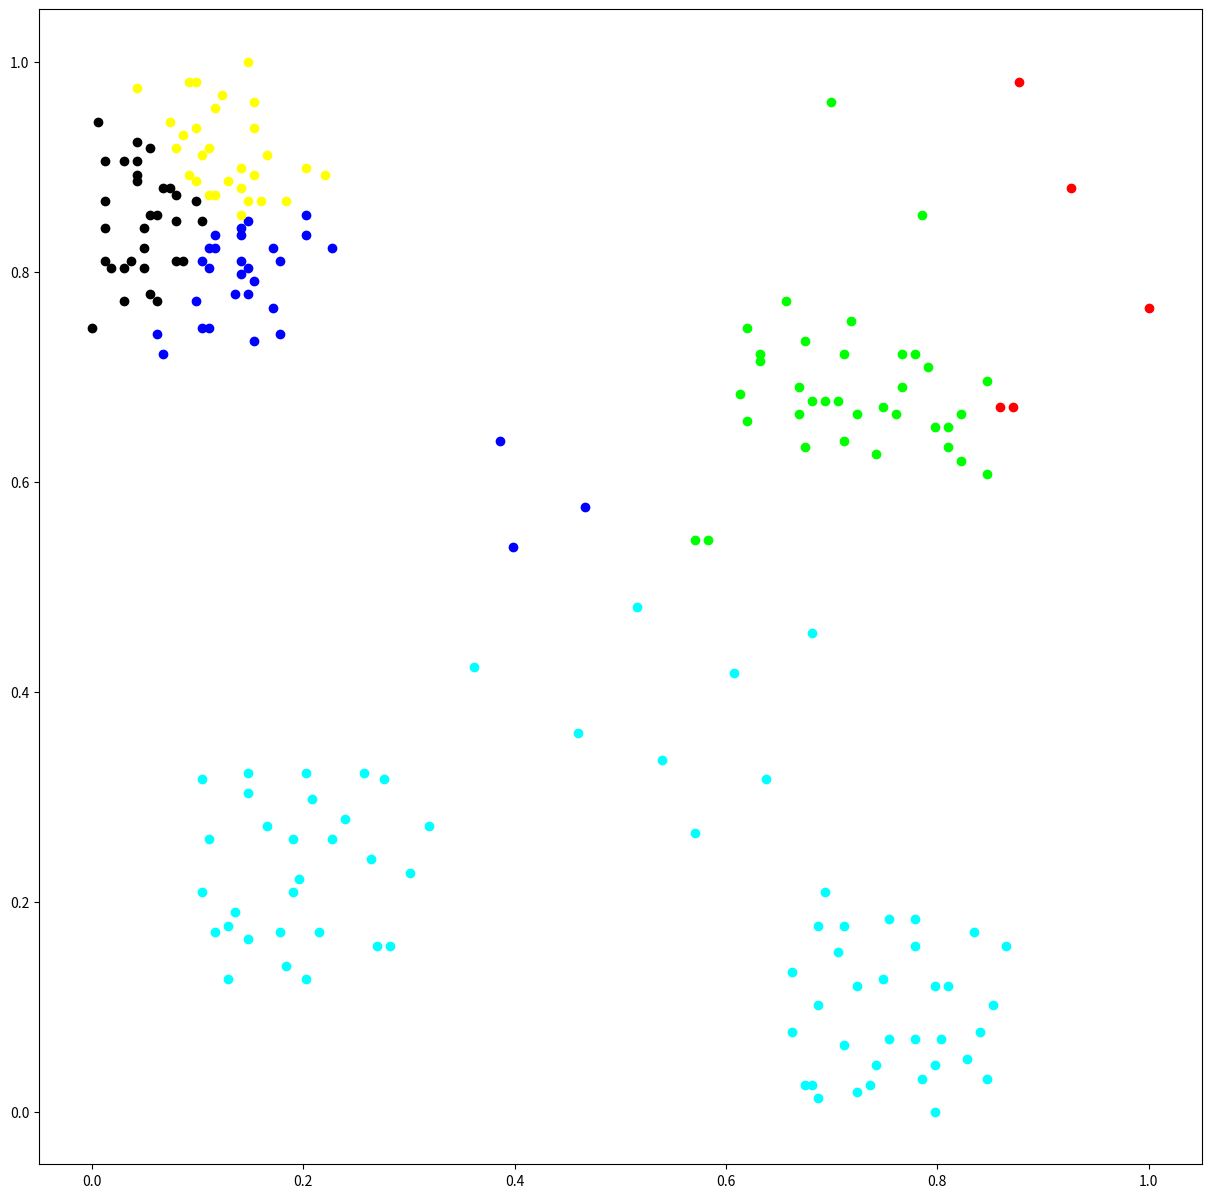

The script that saved this image:
import matplotlib.pyplot as plt

plt.figure(figsize=(15,15))
plt.plot(0.0858896,0.810127,'ro',color='#000000')

plt.plot(0.0122699,0.810127,'ro',color='#000000')

plt.plot(0,0.746835,'ro',color='#000000')

plt.plot(0.0797546,0.810127,'ro',color='#000000')

plt.plot(0.0613497,0.85443,'ro',color='#000000')

plt.plot(0.0306748,0.803797,'ro',color='#000000')

plt.plot(0.0429448,0.892405,'ro',color='#000000')

plt.plot(0.0552147,0.917722,'ro',color='#000000')

plt.plot(0.0368098,0.810127,'ro',color='#000000')

plt.plot(0.0736196,0.879747,'ro',color='#000000')

plt.plot(0.0552147,0.85443,'ro',color='#000000')

plt.plot(0.0184049,0.803797,'ro',color='#000000')

plt.plot(0.0306748,0.772152,'ro',color='#000000')

plt.plot(0.0613497,0.772152,'ro',color='#000000')

plt.plot(0.0797546,0.873418,'ro',color='#000000')

plt.plot(0.0981595,0.867089,'ro',color='#000000')

plt.plot(0.0429448,0.924051,'ro',color='#000000')

plt.plot(0.0490798,0.841772,'ro',color='#000000')

plt.plot(0.0490798,0.803797,'ro',color='#000000')

plt.plot(0.0552147,0.778481,'ro',color='#000000')

plt.plot(0.0429448,0.905063,'ro',color='#000000')

plt.plot(0.00613497,0.943038,'ro',color='#000000')

plt.plot(0.0306748,0.905063,'ro',color='#000000')

plt.plot(0.0490798,0.822785,'ro',color='#000000')

plt.plot(0.0122699,0.905063,'ro',color='#000000')

plt.plot(0.0122699,0.867089,'ro',color='#000000')

plt.plot(0.0122699,0.841772,'ro',color='#000000')

plt.plot(0.0797546,0.848101,'ro',color='#000000')

plt.plot(0.0429448,0.886076,'ro',color='#000000')

plt.plot(0.0674847,0.879747,'ro',color='#000000')

plt.plot(0.104294,0.848101,'ro',color='#000000')

plt.plot(0.871166,0.670886,'ro',color='#FF0000')

plt.plot(0.858896,0.670886,'ro',color='#FF0000')

plt.plot(0.877301,0.981013,'ro',color='#FF0000')

plt.plot(0.92638,0.879747,'ro',color='#FF0000')

plt.plot(1,0.765823,'ro',color='#FF0000')

plt.plot(0.619632,0.746835,'ro',color='#00FF00')

plt.plot(0.613497,0.683544,'ro',color='#00FF00')

plt.plot(0.619632,0.658228,'ro',color='#00FF00')

plt.plot(0.711656,0.639241,'ro',color='#00FF00')

plt.plot(0.705521,0.677215,'ro',color='#00FF00')

plt.plot(0.711656,0.721519,'ro',color='#00FF00')

plt.plot(0.779141,0.721519,'ro',color='#00FF00')

plt.plot(0.791411,0.708861,'ro',color='#00FF00')

plt.plot(0.680982,0.677215,'ro',color='#00FF00')

plt.plot(0.674847,0.734177,'ro',color='#00FF00')

plt.plot(0.631902,0.71519,'ro',color='#00FF00')

plt.plot(0.693252,0.677215,'ro',color='#00FF00')

plt.plot(0.766871,0.689873,'ro',color='#00FF00')

plt.plot(0.766871,0.721519,'ro',color='#00FF00')

plt.plot(0.717791,0.753165,'ro',color='#00FF00')

plt.plot(0.656442,0.772152,'ro',color='#00FF00')

plt.plot(0.631902,0.721519,'ro',color='#00FF00')

plt.plot(0.668712,0.689873,'ro',color='#00FF00')

plt.plot(0.748466,0.670886,'ro',color='#00FF00')

plt.plot(0.760736,0.664557,'ro',color='#00FF00')

plt.plot(0.846626,0.607595,'ro',color='#00FF00')

plt.plot(0.846626,0.696203,'ro',color='#00FF00')

plt.plot(0.809816,0.651899,'ro',color='#00FF00')

plt.plot(0.797546,0.651899,'ro',color='#00FF00')

plt.plot(0.809816,0.632911,'ro',color='#00FF00')

plt.plot(0.822086,0.664557,'ro',color='#00FF00')

plt.plot(0.723926,0.664557,'ro',color='#00FF00')

plt.plot(0.668712,0.664557,'ro',color='#00FF00')

plt.plot(0.674847,0.632911,'ro',color='#00FF00')

plt.plot(0.742331,0.626582,'ro',color='#00FF00')

plt.plot(0.822086,0.620253,'ro',color='#00FF00')

plt.plot(0.699387,0.962025,'ro',color='#00FF00')

plt.plot(0.785276,0.85443,'ro',color='#00FF00')

plt.plot(0.570552,0.544304,'ro',color='#00FF00')

plt.plot(0.582822,0.544304,'ro',color='#00FF00')

plt.plot(0.398773,0.537975,'ro',color='#0000FF')

plt.plot(0.466258,0.575949,'ro',color='#0000FF')

plt.plot(0.386503,0.639241,'ro',color='#0000FF')

plt.plot(0.0674847,0.721519,'ro',color='#0000FF')

plt.plot(0.153374,0.734177,'ro',color='#0000FF')

plt.plot(0.171779,0.765823,'ro',color='#0000FF')

plt.plot(0.141104,0.841772,'ro',color='#0000FF')

plt.plot(0.116564,0.835443,'ro',color='#0000FF')

plt.plot(0.110429,0.803797,'ro',color='#0000FF')

plt.plot(0.226994,0.822785,'ro',color='#0000FF')

plt.plot(0.141104,0.810127,'ro',color='#0000FF')

plt.plot(0.134969,0.778481,'ro',color='#0000FF')

plt.plot(0.0981595,0.772152,'ro',color='#0000FF')

plt.plot(0.0613497,0.740506,'ro',color='#0000FF')

plt.plot(0.104294,0.746835,'ro',color='#0000FF')

plt.plot(0.177914,0.740506,'ro',color='#0000FF')

plt.plot(0.147239,0.803797,'ro',color='#0000FF')

plt.plot(0.141104,0.797468,'ro',color='#0000FF')

plt.plot(0.202454,0.835443,'ro',color='#0000FF')

plt.plot(0.147239,0.778481,'ro',color='#0000FF')

plt.plot(0.171779,0.822785,'ro',color='#0000FF')

plt.plot(0.104294,0.810127,'ro',color='#0000FF')

plt.plot(0.153374,0.791139,'ro',color='#0000FF')

plt.plot(0.177914,0.810127,'ro',color='#0000FF')

plt.plot(0.141104,0.835443,'ro',color='#0000FF')

plt.plot(0.110429,0.822785,'ro',color='#0000FF')

plt.plot(0.147239,0.848101,'ro',color='#0000FF')

plt.plot(0.116564,0.822785,'ro',color='#0000FF')

plt.plot(0.110429,0.746835,'ro',color='#0000FF')

plt.plot(0.202454,0.85443,'ro',color='#0000FF')

plt.plot(0.141104,0.898734,'ro',color='#FFFF00')

plt.plot(0.0920245,0.892405,'ro',color='#FFFF00')

plt.plot(0.0736196,0.943038,'ro',color='#FFFF00')

plt.plot(0.220859,0.892405,'ro',color='#FFFF00')

plt.plot(0.184049,0.867089,'ro',color='#FFFF00')

plt.plot(0.165644,0.911392,'ro',color='#FFFF00')

plt.plot(0.147239,1,'ro',color='#FFFF00')

plt.plot(0.0920245,0.981013,'ro',color='#FFFF00')

plt.plot(0.141104,0.85443,'ro',color='#FFFF00')

plt.plot(0.202454,0.898734,'ro',color='#FFFF00')

plt.plot(0.153374,0.936709,'ro',color='#FFFF00')

plt.plot(0.0858896,0.93038,'ro',color='#FFFF00')

plt.plot(0.159509,0.867089,'ro',color='#FFFF00')

plt.plot(0.147239,0.867089,'ro',color='#FFFF00')

plt.plot(0.110429,0.917722,'ro',color='#FFFF00')

plt.plot(0.128834,0.886076,'ro',color='#FFFF00')

plt.plot(0.0429448,0.974684,'ro',color='#FFFF00')

plt.plot(0.0981595,0.981013,'ro',color='#FFFF00')

plt.plot(0.122699,0.968354,'ro',color='#FFFF00')

plt.plot(0.104294,0.911392,'ro',color='#FFFF00')

plt.plot(0.141104,0.879747,'ro',color='#FFFF00')

plt.plot(0.116564,0.873418,'ro',color='#FFFF00')

plt.plot(0.110429,0.873418,'ro',color='#FFFF00')

plt.plot(0.153374,0.892405,'ro',color='#FFFF00')

plt.plot(0.116564,0.955696,'ro',color='#FFFF00')

plt.plot(0.0981595,0.936709,'ro',color='#FFFF00')

plt.plot(0.0797546,0.917722,'ro',color='#FFFF00')

plt.plot(0.0981595,0.886076,'ro',color='#FFFF00')

plt.plot(0.153374,0.962025,'ro',color='#FFFF00')

plt.plot(0.693252,0.208861,'ro',color='#00FFFF')

plt.plot(0.662577,0.132911,'ro',color='#00FFFF')

plt.plot(0.662577,0.0759494,'ro',color='#00FFFF')

plt.plot(0.680982,0.0253165,'ro',color='#00FFFF')

plt.plot(0.711656,0.0632911,'ro',color='#00FFFF')

plt.plot(0.748466,0.126582,'ro',color='#00FFFF')

plt.plot(0.705521,0.151899,'ro',color='#00FFFF')

plt.plot(0.711656,0.177215,'ro',color='#00FFFF')

plt.plot(0.779141,0.158228,'ro',color='#00FFFF')

plt.plot(0.803681,0.0696203,'ro',color='#00FFFF')

plt.plot(0.834356,0.170886,'ro',color='#00FFFF')

plt.plot(0.754601,0.183544,'ro',color='#00FFFF')

plt.plot(0.723926,0.120253,'ro',color='#00FFFF')

plt.plot(0.797546,0.120253,'ro',color='#00FFFF')

plt.plot(0.809816,0.120253,'ro',color='#00FFFF')

plt.plot(0.797546,0.0443038,'ro',color='#00FFFF')

plt.plot(0.779141,0.0696203,'ro',color='#00FFFF')

plt.plot(0.754601,0.0696203,'ro',color='#00FFFF')

plt.plot(0.742331,0.0443038,'ro',color='#00FFFF')

plt.plot(0.723926,0.0189873,'ro',color='#00FFFF')

plt.plot(0.674847,0.0253165,'ro',color='#00FFFF')

plt.plot(0.736196,0.0253165,'ro',color='#00FFFF')

plt.plot(0.785276,0.0316456,'ro',color='#00FFFF')

plt.plot(0.828221,0.0506329,'ro',color='#00FFFF')

plt.plot(0.852761,0.101266,'ro',color='#00FFFF')

plt.plot(0.865031,0.158228,'ro',color='#00FFFF')

plt.plot(0.779141,0.183544,'ro',color='#00FFFF')

plt.plot(0.687117,0.177215,'ro',color='#00FFFF')

plt.plot(0.687117,0.101266,'ro',color='#00FFFF')

plt.plot(0.687117,0.0126582,'ro',color='#00FFFF')

plt.plot(0.797546,0,'ro',color='#00FFFF')

plt.plot(0.846626,0.0316456,'ro',color='#00FFFF')

plt.plot(0.840491,0.0759494,'ro',color='#00FFFF')

plt.plot(0.196319,0.221519,'ro',color='#00FFFF')

plt.plot(0.134969,0.189873,'ro',color='#00FFFF')

plt.plot(0.116564,0.170886,'ro',color='#00FFFF')

plt.plot(0.147239,0.164557,'ro',color='#00FFFF')

plt.plot(0.128834,0.126582,'ro',color='#00FFFF')

plt.plot(0.202454,0.126582,'ro',color='#00FFFF')

plt.plot(0.282209,0.158228,'ro',color='#00FFFF')

plt.plot(0.214724,0.170886,'ro',color='#00FFFF')

plt.plot(0.269939,0.158228,'ro',color='#00FFFF')

plt.plot(0.177914,0.170886,'ro',color='#00FFFF')

plt.plot(0.128834,0.177215,'ro',color='#00FFFF')

plt.plot(0.184049,0.139241,'ro',color='#00FFFF')

plt.plot(0.208589,0.297468,'ro',color='#00FFFF')

plt.plot(0.202454,0.322785,'ro',color='#00FFFF')

plt.plot(0.147239,0.322785,'ro',color='#00FFFF')

plt.plot(0.104294,0.316456,'ro',color='#00FFFF')

plt.plot(0.165644,0.272152,'ro',color='#00FFFF')

plt.plot(0.147239,0.303797,'ro',color='#00FFFF')

plt.plot(0.110429,0.259494,'ro',color='#00FFFF')

plt.plot(0.104294,0.208861,'ro',color='#00FFFF')

plt.plot(0.263804,0.240506,'ro',color='#00FFFF')

plt.plot(0.276074,0.316456,'ro',color='#00FFFF')

plt.plot(0.239264,0.278481,'ro',color='#00FFFF')

plt.plot(0.190184,0.259494,'ro',color='#00FFFF')

plt.plot(0.226994,0.259494,'ro',color='#00FFFF')

plt.plot(0.190184,0.208861,'ro',color='#00FFFF')

plt.plot(0.300613,0.227848,'ro',color='#00FFFF')

plt.plot(0.319018,0.272152,'ro',color='#00FFFF')

plt.plot(0.257669,0.322785,'ro',color='#00FFFF')

plt.plot(0.680982,0.455696,'ro',color='#00FFFF')

plt.plot(0.607362,0.417722,'ro',color='#00FFFF')

plt.plot(0.539877,0.335443,'ro',color='#00FFFF')

plt.plot(0.638037,0.316456,'ro',color='#00FFFF')

plt.plot(0.570552,0.265823,'ro',color='#00FFFF')

plt.plot(0.460123,0.360759,'ro',color='#00FFFF')

plt.plot(0.361963,0.424051,'ro',color='#00FFFF')

plt.plot(0.515337,0.481013,'ro',color='#00FFFF')

plt.show()
